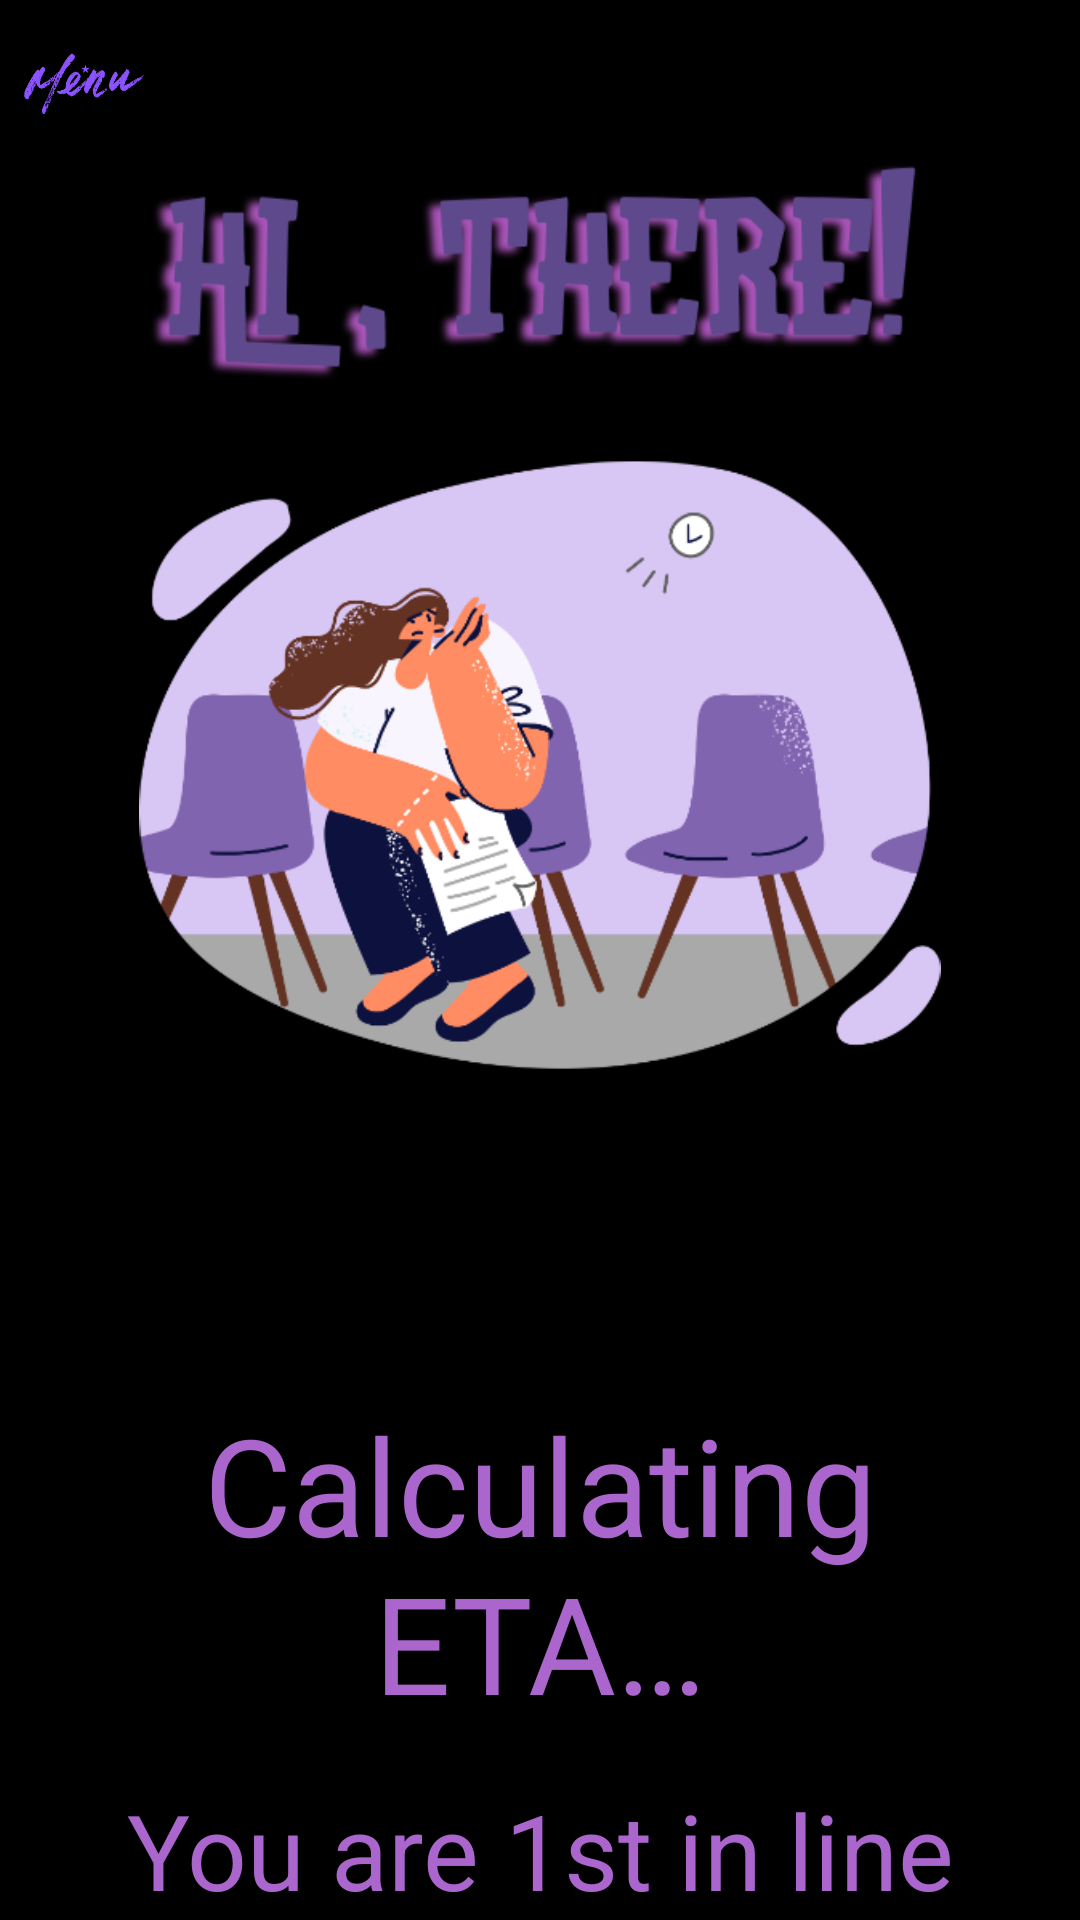

Android layout source for this screen:
<!-- AndroidManifest.xml: application theme Theme.SafeRide -->
<!-- res/layout/activity_home.xml -->
<?xml version="1.0" encoding="utf-8"?>
<androidx.drawerlayout.widget.DrawerLayout xmlns:android="http://schemas.android.com/apk/res/android"
    xmlns:app="http://schemas.android.com/apk/res-auto"
    android:id="@+id/drawer_layout"
    android:layout_width="match_parent"
    android:layout_height="match_parent"
    android:background="@drawable/background_welcome">

    <LinearLayout
        android:layout_width="match_parent"
        android:layout_height="match_parent"
        android:orientation="vertical">

        <Button
            android:id="@+id/navigationButton"
            android:layout_width="40dp"
            android:layout_height="40dp"
            android:layout_marginStart="8dp"
            android:layout_marginTop="8dp"
            android:background="@drawable/menu_icon"
            app:layout_constraintStart_toStartOf="parent"
            app:layout_constraintTop_toTopOf="parent" />

        <androidx.constraintlayout.widget.ConstraintLayout
            android:layout_width="match_parent"
            android:layout_height="0dp"
            android:layout_weight="1">

            <ImageView
                android:id="@+id/imageView"
                android:layout_width="0dp"
                android:layout_height="0dp"
                android:src="@drawable/customer_waiting"
                app:layout_constraintBottom_toTopOf="@+id/etaText"
                app:layout_constraintEnd_toEndOf="parent"
                app:layout_constraintStart_toStartOf="parent"
                app:layout_constraintTop_toTopOf="parent" />


            <TextView
                android:id="@+id/etaText"
                android:layout_width="match_parent"
                android:layout_height="wrap_content"
                android:padding="16dp"
                android:text="@string/eta_placeholder"
                android:textAlignment="center"
                android:textColor="@android:color/holo_purple"
                android:textSize="45sp"
                app:layout_constraintBottom_toTopOf="@+id/waitingText"
                app:layout_constraintEnd_toEndOf="parent"
                app:layout_constraintStart_toStartOf="parent" />

            <TextView
                android:id="@+id/waitingText"
                android:layout_width="wrap_content"
                android:layout_height="wrap_content"
                android:text="You are 1st in line"
                android:textColor="@android:color/holo_purple"
                android:textSize="35sp"
                app:layout_constraintBottom_toBottomOf="parent"
                app:layout_constraintEnd_toEndOf="parent"
                app:layout_constraintStart_toStartOf="parent" />

        </androidx.constraintlayout.widget.ConstraintLayout>

    </LinearLayout>

    <com.mikepenz.materialdrawer.widget.MaterialDrawerSliderView
        android:id="@+id/slider"
        android:layout_width="wrap_content"
        android:layout_height="match_parent"
        android:layout_gravity="start"
        android:fitsSystemWindows="true" />

</androidx.drawerlayout.widget.DrawerLayout>
<!-- resources referenced by this layout -->
<resources>
  <!-- drawable background_welcome (drawable) -->
  <?xml version="1.0" encoding="utf-8"?>
  <selector xmlns:android="http://schemas.android.com/apk/res/android">
      <item>
          <shape android:layout_height="match_parent" android:shape="rectangle">
              <gradient android:angle="90" android:startColor="#000000" android:endColor="#000000 "/>
          </shape>
      </item>
  
  </selector>
  <!-- drawable customer_waiting: png bitmap (drawable, 94631 bytes) -->
  <!-- drawable menu_icon: png bitmap (drawable, 14741 bytes) -->
  <string name="eta_placeholder">Calculating ETA…</string>
  <style name="Theme.SafeRide" parent="Base.Theme.SafeRide" />
  <style name="Base.Theme.SafeRide" parent="Theme.Material3.DayNight.NoActionBar">
          <item name="materialDrawerStyle">@style/Widget.MaterialDrawerStyle</item>
          <item name="materialDrawerHeaderStyle">@style/Widget.MaterialDrawerHeaderStyle</item>
          
          
      </style>
</resources>
